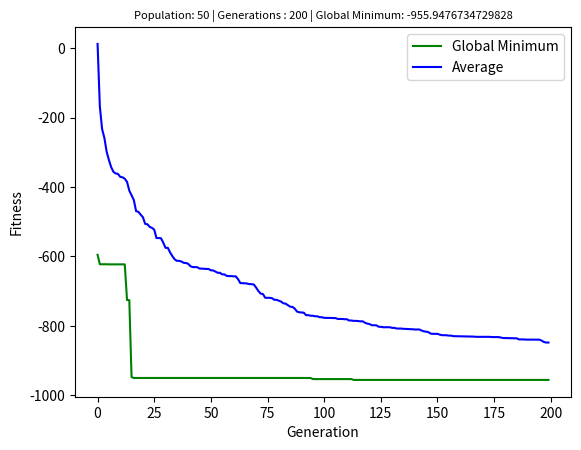

Generate this figure with matplotlib:
import numpy as np
import random
import matplotlib.pyplot as plt

def eggholder(X):
	# X is a np.array
	return (-(X[1] + 47) * np.sin(np.sqrt(abs(X[0]/2 + (X[1] + 47)))) -X[0] * np.sin(np.sqrt(abs(X[0] - (X[1] + 47)))))


def DifferentialEvolution(populationSize : int, generations : int):
	# CONSTANTS as defined by the question
	dimensionSize = 2 # (x, y)
	bounds = [(-512, 512), (-512, 512)]
	crossoverProbability = 0.8
	K = 0.5

	generations_AvgFitness = []
	generations_GlobMinFitness = []

	# Initialize random parents
	parents = [ np.array([random.uniform(bounds[j][0], bounds[j][1]) for j in range(dimensionSize)]) for i in range(populationSize)]

	generationNumber = 0

	while (generationNumber < generations):
		generationNumber += 1
		children = [] # The new children will be added here
		F = random.uniform(-2.0, 2.0) # Our F is to be randomly generated every generation

		for index, vector in enumerate(parents):
			# Remove the parent vector so that R1, R2 and R3 won't be selected as the parent vector
			pruned_parents = parents.copy()
			pruned_parents.pop(index)

			# This while loop exists only if the Vector_Trial is out of bounds (i.e. not between (-512, 512))
			while (True):
				Vector_R1, Vector_R2, Vector_R3 = random.sample(pruned_parents, 3)

				#  Mutant Vector
				Vector_Mutant = vector + K * (Vector_R1 - vector) + F * (Vector_R2 - Vector_R3)

				# Trial Vector
				Vector_Trial = np.array([0.0 for i in range(dimensionSize)])

				# Crossover
				for gene in range(dimensionSize):
					crossoverRealtime = random.random()

					if crossoverRealtime < crossoverProbability:
						Vector_Trial[gene] = Vector_Mutant[gene]
					else:
						Vector_Trial[gene] = vector[gene]

				# Check if the Trial Vector is in bounds (i.e. between (-512, 512))
				flagInBounds = True
				for i in range(dimensionSize):
					if not ((bounds[i][0] < Vector_Trial[i]) and (Vector_Trial[i] < bounds[i][1])):
						flagInBounds = False
						break

				# Elitism: Get the better vector w.r.t. fitness
				if flagInBounds:
					if eggholder(Vector_Trial) < eggholder(vector):
						children.append(Vector_Trial)
					else:
						children.append(vector)
					break

		# Calculate values for plotting
		parents_values = [ (eggholder(i), i) for i in parents ]
		parents_values.sort()

		generations_GlobMinFitness.append(parents_values[0][0])
		
		average = 0
		for child in parents_values:
			average += child[0]

		generations_AvgFitness.append(average/populationSize)

		parents = children.copy()

	plt.cla()
	plt.plot(generations_GlobMinFitness, color='green', linestyle='-', label="Global Minimum")
	plt.plot(generations_AvgFitness, color='blue', linestyle='-', label="Average")
	plt.title("Population: " + str(populationSize) + " | Generations : " + str(generations) + " | Global Minimum: " + str(generations_GlobMinFitness[len(generations_GlobMinFitness)-1]),
		fontdict={'fontsize' : 8})
	plt.legend()
	plt.locator_params(axis='y', nbins=10)
	plt.xlabel("Generation")
	plt.ylabel("Fitness")
	plt.savefig("DiffEvo-Pop_"+str(populationSize)+"_Gens_"+str(generations)+".png", dpi=500)
	print("Global Minimum: " + str(generations_GlobMinFitness[len(generations_GlobMinFitness)-1]))


if __name__ == '__main__':
	print ("Differential Evolution - Eggholder Function")
	DifferentialEvolution(50, 200)